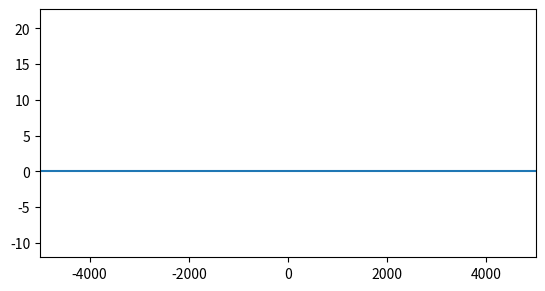

The matplotlib source for this figure:
import numpy as np
import matplotlib.pyplot as plt
import matplotlib.animation as ani

# создание частиц-массивов со случайными координатами
def generate_particles(num):
    crds = np.random.rand(num,2)*2 - 1
    vlcs = np.zeros((num,2))
    accs = np.zeros((num,2))
    mass = np.ones((num,2))
    return (crds, vlcs, accs, mass, num)

# расчёт движения частиц
def process_particles(parts, springs, dt, fixed):
    crds, vlcs, accs, mass, num = parts

    # векторы соединяющие частицы и расстояния между ними
    vecs = np.array([np.diff(np.matlib.meshgrid(crds[...,0], crds[...,0]), axis=0)[0], 
                     np.diff(np.matlib.meshgrid(crds[...,1], crds[...,1]), axis=0)[0]])
    dist = np.sqrt(np.sum(vecs**2, axis=0))
    # расчёт ускорения
    accs = -(np.sum(vecs*(1 - springs[0]/(dist + np.identity(num)))*springs[1], axis=2)*dt/mass.T).T * np.matlib.repmat(fixed, 2, 1).T
    # расчёт скоростей и координат
    vlcs = vlcs + accs*dt
    crds = crds + vlcs*dt

    return (crds, vlcs, accs, mass, num)

# расчёт траекторий движения частиц за время t
def time_process(parts, springs, dt, t, fixed_points):
    n = int(t/dt)                               # количество шагов
    trajectory = [parts]
    
    for i in range(n):
        parts = process_particles(parts, springs, dt, np.array([0 if i in fixed_points else 1 for i in range(parts[4])]))
        trajectory.append(parts)

    return trajectory

# анимация частиц
def animate_particles(trajectory, t, dt=0.04, show={}):
    minx = np.min(trajectory[0][0][..., 0])
    maxx = np.max(trajectory[0][0][..., 0])
    miny = np.min(np.array([parts[0][...,1] for parts in trajectory]), axis=(0,1))
    maxy = np.max(np.array([parts[0][...,1] for parts in trajectory]), axis=(0,1))

    fig, ax = plt.subplots(subplot_kw={'aspect':(maxx-minx)/(maxy-miny)/2})

    ax.set_xlim(left=minx, right=maxx)
    ax.set_ylim(bottom=miny, top=maxy)

    m = int(t/dt)                               # количество кадров
    n = len(trajectory) // m                    # рисоваться будет каждый n-ый кадр

    if 'show_string_not' not in show:           # рисовать линию соединяющую точки по порядку
        ax.plot(trajectory[0][0][...,0], trajectory[0][0][...,1])
    if 'show_points' in show:                   # рисовать точки                           
        ax.scatter(trajectory[0][0][...,0], trajectory[0][0][...,1])
    if 'show_points' in show:                   # рисовать векторы скорости                          
        plt.quiver(trajectory[0][0][...,0], trajectory[0][0][...,1],
                   trajectory[0][1][...,0], trajectory[0][1][...,1], scale_units='xy', scale=0.5)

    anim = ani.FuncAnimation(fig, update, frames=m, interval=dt*1000, 
                             fargs=(ax, trajectory, n, show))
    plt.show()

# обновление кадра
def update(i, ax, tr, n, show):
    colcount = 0
    if 'show_string_not' not in show:                                 # линия
        ax.lines[0].set_xdata(tr[i*n][0][...,0])
        ax.lines[0].set_ydata(tr[i*n][0][...,1])
    if 'show_points' in show:                                         # точки
        ax.collections[0].set_offsets(tr[i*n][0])
        colcount += 1
    if 'show_points' in show:                                         # векторы
        ax.collections[colcount].set_offsets(tr[i*n][0])
        ax.collections[colcount].U = tr[i*n][1][...,0]
        ax.collections[colcount].V = tr[i*n][1][...,1]

# симуляция колебаний струны
def string(num, length, tense, k, t, math_dt, anim_dt, anim_speed=1, anim_show={}, fixate_edges=True):
    parts = []
    parts.append(np.array([[i*length/(num-1) - length/2, 0] for i in range(num)]))     # координаты частиц равномерно распределённых по длине струны вдоль оси x
    parts.append(np.zeros((num,2)))                                                    # начальные скорости равны 0
    parts[1][1][1] = 300                                                               # кроме второй слева 
    parts.append(np.zeros((num,2)))                                                    # начальные ускорения равны 0
    parts.append(np.ones((num,2)))                                                     # массы равны 1
    parts.append(num)                                                                  # количество частиц

    # матрица пружин, соединены соседние частицы
    springs = np.array([[[length/(num-1)*tense if i-j == 1 or i-j == -1 else 0.0 for i in range(num)] for j in range(num)],    # длины
                        [[k if i-j == 1 or i-j == -1 else 0.0 for i in range(num)] for j in range(num)]])                      # жёсткости
    
    traj = time_process(parts, springs, math_dt, t, {0, num-1} if fixate_edges else {})
    animate_particles(traj, t/anim_speed, anim_dt, anim_show)


string(100, 10000, 0.5, 18000, 120, 0.01, 0.04, anim_speed=6, )
